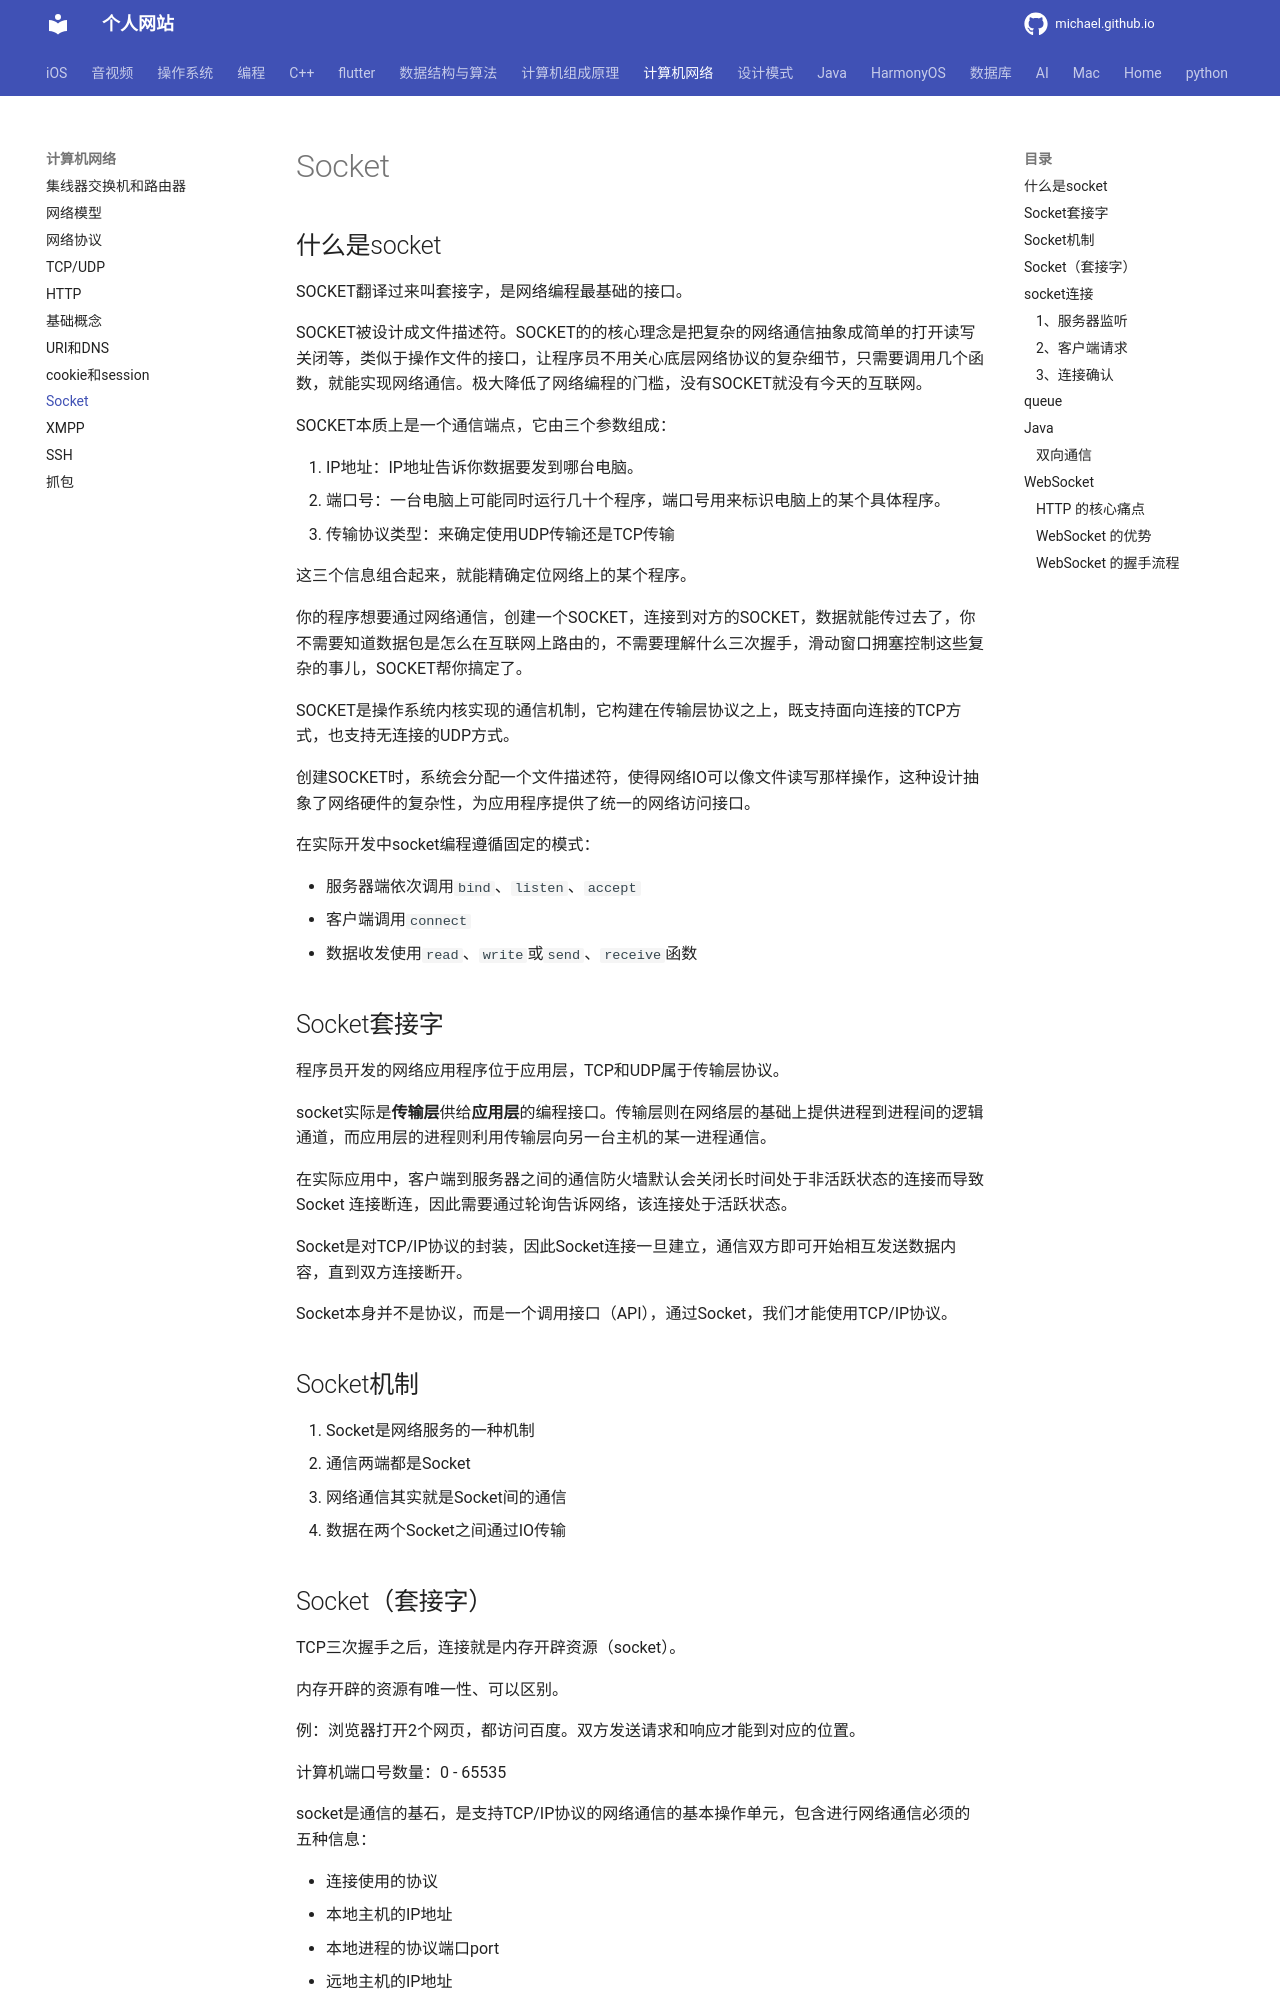

repository: michaelssman/michaelssman.github.io · page: 计算机网络/Socket/index.html · generator: mkdocs

# Socket

## 什么是socket

SOCKET翻译过来叫套接字，是网络编程最基础的接口。

SOCKET被设计成文件描述符。SOCKET的的核心理念是把复杂的网络通信抽象成简单的打开读写关闭等，类似于操作文件的接口，让程序员不用关心底层网络协议的复杂细节，只需要调用几个函数，就能实现网络通信。极大降低了网络编程的门槛，没有SOCKET就没有今天的互联网。

SOCKET本质上是一个通信端点，它由三个参数组成：

1. IP地址：IP地址告诉你数据要发到哪台电脑。
2. 端口号：一台电脑上可能同时运行几十个程序，端口号用来标识电脑上的某个具体程序。
3. 传输协议类型：来确定使用UDP传输还是TCP传输

这三个信息组合起来，就能精确定位网络上的某个程序。

你的程序想要通过网络通信，创建一个SOCKET，连接到对方的SOCKET，数据就能传过去了，你不需要知道数据包是怎么在互联网上路由的，不需要理解什么三次握手，滑动窗口拥塞控制这些复杂的事儿，SOCKET帮你搞定了。

SOCKET是操作系统内核实现的通信机制，它构建在传输层协议之上，既支持面向连接的TCP方式，也支持无连接的UDP方式。

创建SOCKET时，系统会分配一个文件描述符，使得网络IO可以像文件读写那样操作，这种设计抽象了网络硬件的复杂性，为应用程序提供了统一的网络访问接口。

在实际开发中socket编程遵循固定的模式：

- 服务器端依次调用`bind`、`listen`、`accept`
- 客户端调用`connect`
- 数据收发使用`read`、`write`或`send`、`receive`函数

## Socket套接字

程序员开发的网络应用程序位于应用层，TCP和UDP属于传输层协议。

socket实际是**传输层**供给**应用层**的编程接口。传输层则在网络层的基础上提供进程到进程间的逻辑通道，而应用层的进程则利用传输层向另一台主机的某一进程通信。

在实际应用中，客户端到服务器之间的通信防火墙默认会关闭长时间处于非活跃状态的连接而导致 Socket 连接断连，因此需要通过轮询告诉网络，该连接处于活跃状态。

Socket是对TCP/IP协议的封装，因此Socket连接一旦建立，通信双方即可开始相互发送数据内容，直到双方连接断开。

Socket本身并不是协议，而是一个调用接口（API），通过Socket，我们才能使用TCP/IP协议。

## Socket机制

1. Socket是网络服务的一种机制
2. 通信两端都是Socket
3. 网络通信其实就是Socket间的通信
4. 数据在两个Socket之间通过IO传输
